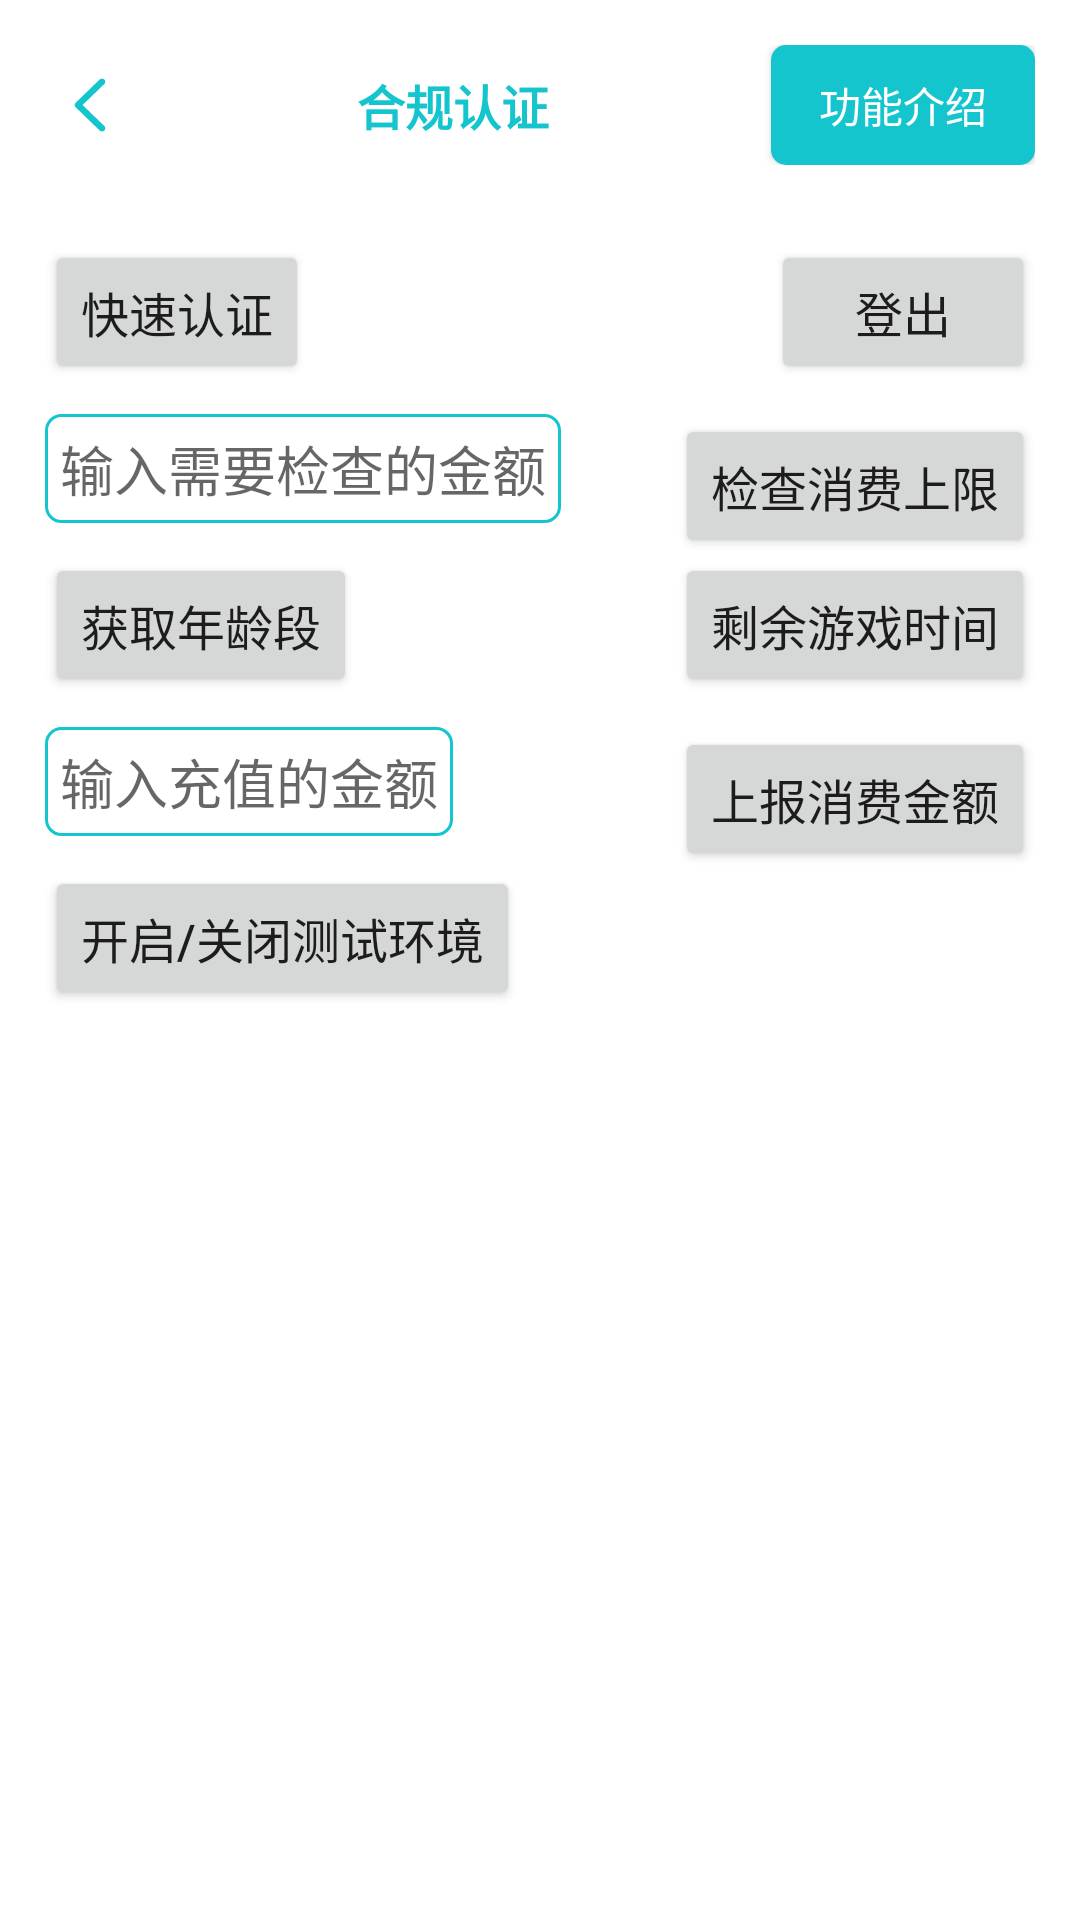

Write the Android layout XML for this screen, with the resource values it uses.
<!-- AndroidManifest.xml: application theme Theme.TDS_Android_Demo -->
<!-- res/layout/antiaddiction_fragment.xml -->
<androidx.constraintlayout.widget.ConstraintLayout xmlns:android="http://schemas.android.com/apk/res/android"
    xmlns:app="http://schemas.android.com/apk/res-auto"
    android:layout_width="match_parent"
    android:layout_height="match_parent"
    android:background="@color/white"
    android:clickable="true">

    <androidx.constraintlayout.widget.ConstraintLayout
        android:id="@+id/top_bar"
        android:layout_width="match_parent"
        android:layout_height="wrap_content"
        android:padding="15dp"
        app:layout_constraintStart_toStartOf="parent"
        app:layout_constraintTop_toTopOf="parent">


        <ImageButton
            android:id="@+id/close_button"
            android:layout_width="30dp"
            android:layout_height="30dp"
            android:background="@android:color/transparent"
            android:src="@mipmap/back"
            app:layout_constraintBottom_toBottomOf="parent"
            app:layout_constraintStart_toStartOf="parent"
            app:layout_constraintTop_toTopOf="parent" />

        <TextView
            android:layout_width="wrap_content"
            android:layout_height="wrap_content"
            android:text="合规认证"
            android:textColor="@color/TapTap"
            android:textSize="16sp"
            android:textStyle="bold"
            app:layout_constraintBottom_toBottomOf="parent"
            app:layout_constraintEnd_toStartOf="@id/intro_button"
            app:layout_constraintStart_toEndOf="@id/close_button"
            app:layout_constraintTop_toTopOf="parent" />

        <Button
            android:id="@+id/intro_button"
            android:layout_width="wrap_content"
            android:layout_height="40dp"
            android:background="@drawable/box_shape"
            android:text="功能介绍"
            android:textColor="@color/white"
            android:textSize="14sp"
            app:layout_constraintBottom_toBottomOf="parent"
            app:layout_constraintEnd_toEndOf="parent"
            app:layout_constraintTop_toTopOf="parent" />


    </androidx.constraintlayout.widget.ConstraintLayout>

    <Button
        android:id="@+id/quick_authentication"
        style="@style/button_style"
        android:layout_marginStart="15dp"
        android:layout_marginTop="10dp"
        android:text="快速认证"
        app:layout_constraintStart_toStartOf="parent"
        app:layout_constraintTop_toBottomOf="@id/top_bar" />

    <Button
        android:id="@+id/logout"
        style="@style/button_style"
        android:layout_marginTop="10dp"
        android:layout_marginRight="15dp"
        android:text="登出"
        app:layout_constraintEnd_toEndOf="parent"
        app:layout_constraintTop_toBottomOf="@id/top_bar" />

    <EditText
        android:id="@+id/examine_amount"
        android:layout_width="wrap_content"
        android:layout_height="wrap_content"
        android:layout_marginLeft="15dp"
        android:layout_marginTop="10dp"
        android:background="@drawable/edittext_shape"
        android:hint="输入需要检查的金额"
        android:minWidth="120dp"
        android:padding="5dp"
        app:layout_constraintStart_toStartOf="parent"
        app:layout_constraintTop_toBottomOf="@id/quick_authentication" />

    <Button
        android:id="@+id/pay_limit"
        style="@style/button_style"
        android:layout_marginTop="10dp"
        android:layout_marginRight="15dp"
        android:text="检查消费上限"
        app:layout_constraintEnd_toEndOf="parent"
        app:layout_constraintTop_toBottomOf="@id/quick_authentication" />

    <Button
        android:id="@+id/age"
        style="@style/button_style"
        android:layout_marginLeft="15dp"
        android:layout_marginTop="10dp"
        android:text="获取年龄段"
        app:layout_constraintStart_toStartOf="parent"
        app:layout_constraintTop_toBottomOf="@id/examine_amount" />

    <Button
        android:id="@+id/get_time_remaining"
        style="@style/button_style"
        android:layout_marginTop="10dp"
        android:layout_marginRight="15dp"
        android:text="剩余游戏时间"
        app:layout_constraintEnd_toEndOf="parent"
        app:layout_constraintTop_toBottomOf="@id/examine_amount" />

    <EditText
        android:id="@+id/upload_amount"
        android:layout_width="wrap_content"
        android:layout_height="wrap_content"
        android:layout_marginLeft="15dp"
        android:layout_marginTop="10dp"
        android:background="@drawable/edittext_shape"
        android:hint="输入充值的金额"
        android:minWidth="120dp"
        android:padding="5dp"
        app:layout_constraintStart_toStartOf="parent"
        app:layout_constraintTop_toBottomOf="@id/get_time_remaining" />

    <Button
        android:id="@+id/submit_pay"
        style="@style/button_style"
        android:layout_marginTop="10dp"
        android:layout_marginRight="15dp"
        android:text="上报消费金额"
        app:layout_constraintEnd_toEndOf="parent"
        app:layout_constraintTop_toBottomOf="@id/get_time_remaining" />

    <Button
        android:id="@+id/test_btn"
        style="@style/button_style"
        android:layout_marginLeft="15dp"
        android:layout_marginTop="10dp"
        android:text="开启/关闭测试环境"
        app:layout_constraintStart_toStartOf="parent"
        app:layout_constraintTop_toBottomOf="@id/upload_amount" />


</androidx.constraintlayout.widget.ConstraintLayout>
<!-- resources referenced by this layout -->
<resources>
  <color name="TapTap">#15c5ce</color>
  <color name="white">#FFFFFFFF</color>
  <!-- drawable box_shape (drawable) -->
  <?xml version="1.0" encoding="utf-8"?>
  <shape xmlns:android="http://schemas.android.com/apk/res/android"
      android:shape="rectangle">
       <solid android:color="@color/TapTap"/>
       <corners android:radius="5dp"/>
  </shape>
  <!-- drawable edittext_shape (drawable) -->
  <?xml version="1.0" encoding="utf-8"?>
  <shape xmlns:android="http://schemas.android.com/apk/res/android"
      android:shape="rectangle">
       <solid android:color="@color/white"/>
       <corners android:radius="5dp"/>
       <stroke android:width="1dp" android:color="@color/TapTap"/>
  </shape>
  <!-- mipmap back: png bitmap (mipmap-xxhdpi, 799 bytes) -->
  <style name="button_style">
          <item name="android:layout_width">wrap_content</item>
          <item name="android:layout_height">wrap_content</item>
          <item name="android:textSize">16sp</item>
      </style>
  <style name="Theme.TDS_Android_Demo" parent="Theme.MaterialComponents.DayNight.NoActionBar">
          
          <item name="colorPrimary">@color/TapTap</item>
          <item name="colorPrimaryVariant">@color/TapTap</item>
          <item name="colorOnPrimary">@color/white</item>
          
          <item name="colorSecondary">@color/teal_200</item>
          <item name="colorSecondaryVariant">@color/teal_700</item>
          <item name="colorOnSecondary">@color/black</item>
          
          <item name="android:statusBarColor" tools:targetApi="l">?attr/colorPrimaryVariant</item>
          
      </style>
  <color name="teal_200">#FF03DAC5</color>
  <color name="teal_700">#FF018786</color>
  <color name="black">#FF000000</color>
</resources>
